Run: headless pygame with SDL's dummy video driver; simulated clock (each Clock.tick advances the game by its frame time, no real sleeping); random seed 0; keys injected as events and as key.get_pressed() state; no mouse input.
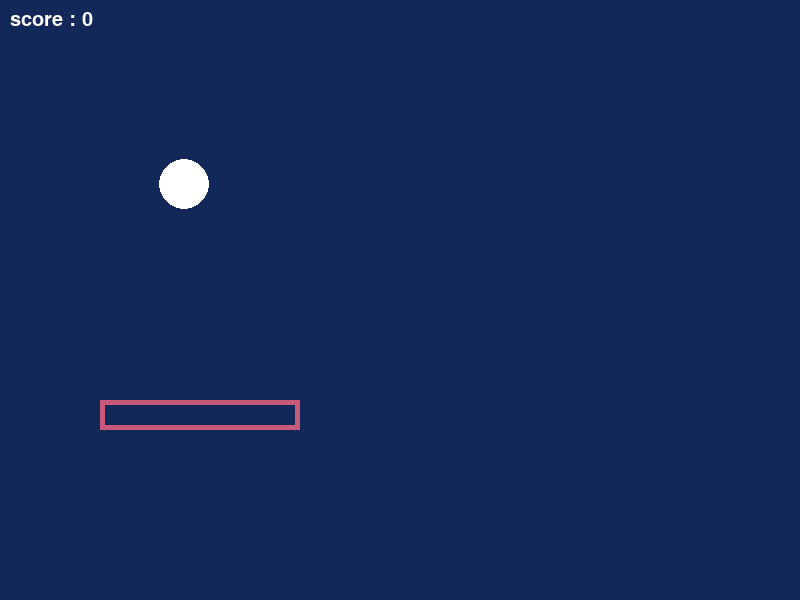
Frame 1 of 4 · flips 1–60 · no input
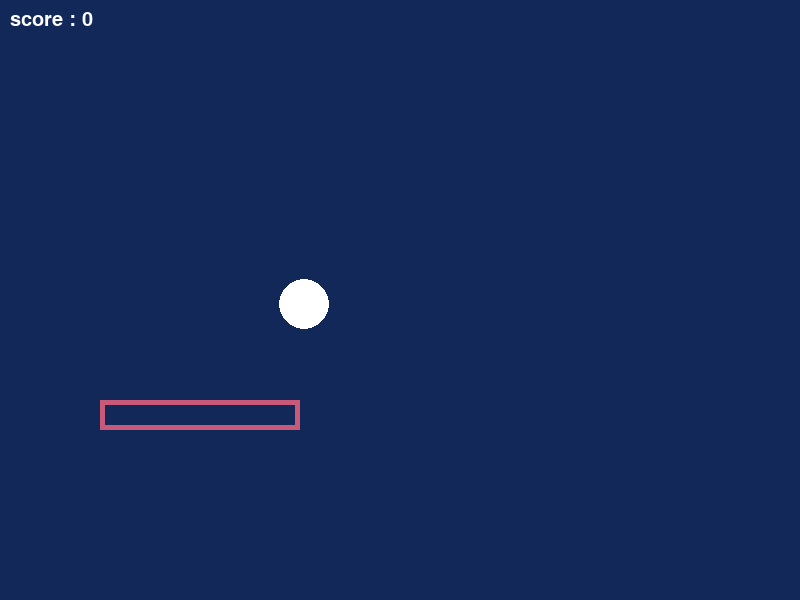
Frame 2 of 4 · flips 61–180 · tapped SPACE, RETURN · held RIGHT (→), D
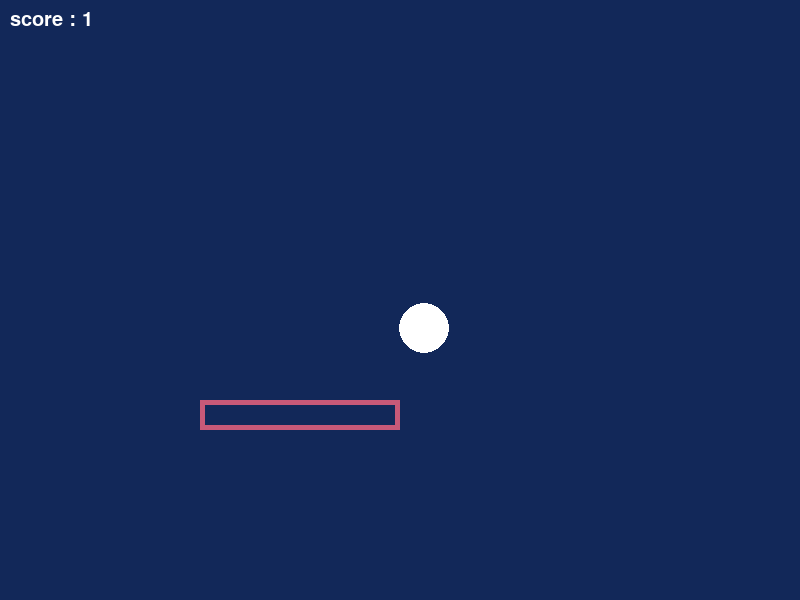
Frame 3 of 4 · flips 181–300 · held DOWN (↓), S
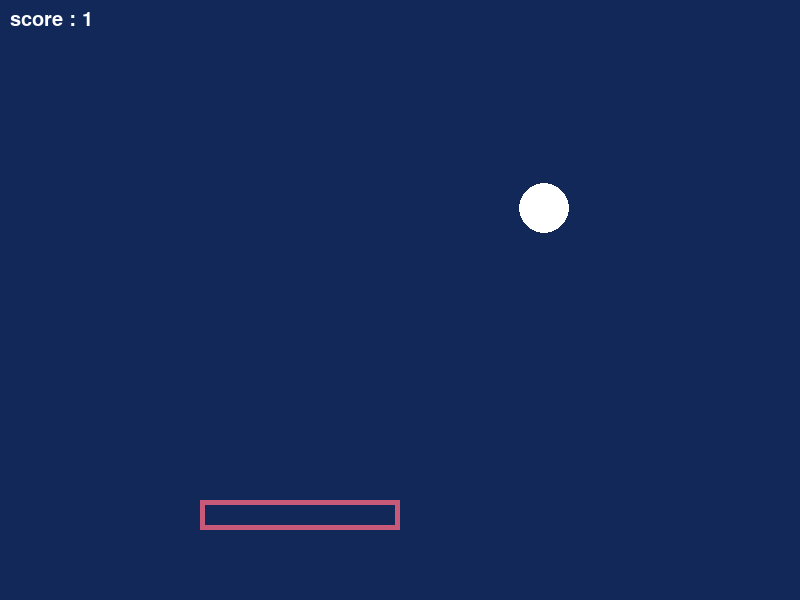
Frame 4 of 4 · flips 301–420 · held LEFT (←), A, UP (↑), W

The pygame program that drew these frames:

import pygame as pg

pg.init()
sr = pg.display.set_mode((800,600))
pg.display.set_caption('My Game')
GameOver = False
bl_x = 100
bl_y = 100
xi = 1
yi = 1
pdl_x = 100
pdl_y = 400
score = 0
fnt = pg.font.SysFont('Arial',30)
while not GameOver:

    pg.time.Clock().tick(400)
    for evnt in pg.event.get():
        if evnt.type == pg.QUIT:
            GameOver = True
        if evnt.type == pg.KEYUP:
            if evnt.key == pg.K_LEFT:
                pdl_x-= 100
            elif evnt.key == pg.K_RIGHT:
                pdl_x += 100
            elif evnt.key == pg.K_UP:
                pdl_y -= 100
            elif evnt.key == pg.K_DOWN:
                pdl_y += 100

    sr.fill((18,40,89))
    txt = fnt.render(f"score : {score}",True,(255,255,255))
    sr.blit(txt,(10,10))
    #pg.draw.circle(sr, (255, 255, 255), (100, 100), 50,3)
    bl = pg.Rect(bl_x,bl_y,50,50) # Parameters of Rect = x,y,width,height
    # we use rect cuz it contain collider and its a main component in games
    pg.draw.ellipse(sr,(255,255,255),bl)
    pdl = pg.Rect(pdl_x,pdl_y,200,30)
    pg.draw.rect(sr, (200,89,120),pdl,5)

    if pdl.colliderect(bl):
        yi *= -1
        score += 1
    bl_x+=xi
    bl_y+=yi
    if (bl_x > 750 or bl_x < 0):
        xi *= -1
    if (bl_y > 550 or bl_y < 0):
        yi *= -1
    if (bl_y >550):
        GameOver = True

    pg.display.update()
# Assignment : fire object hit with sounds
